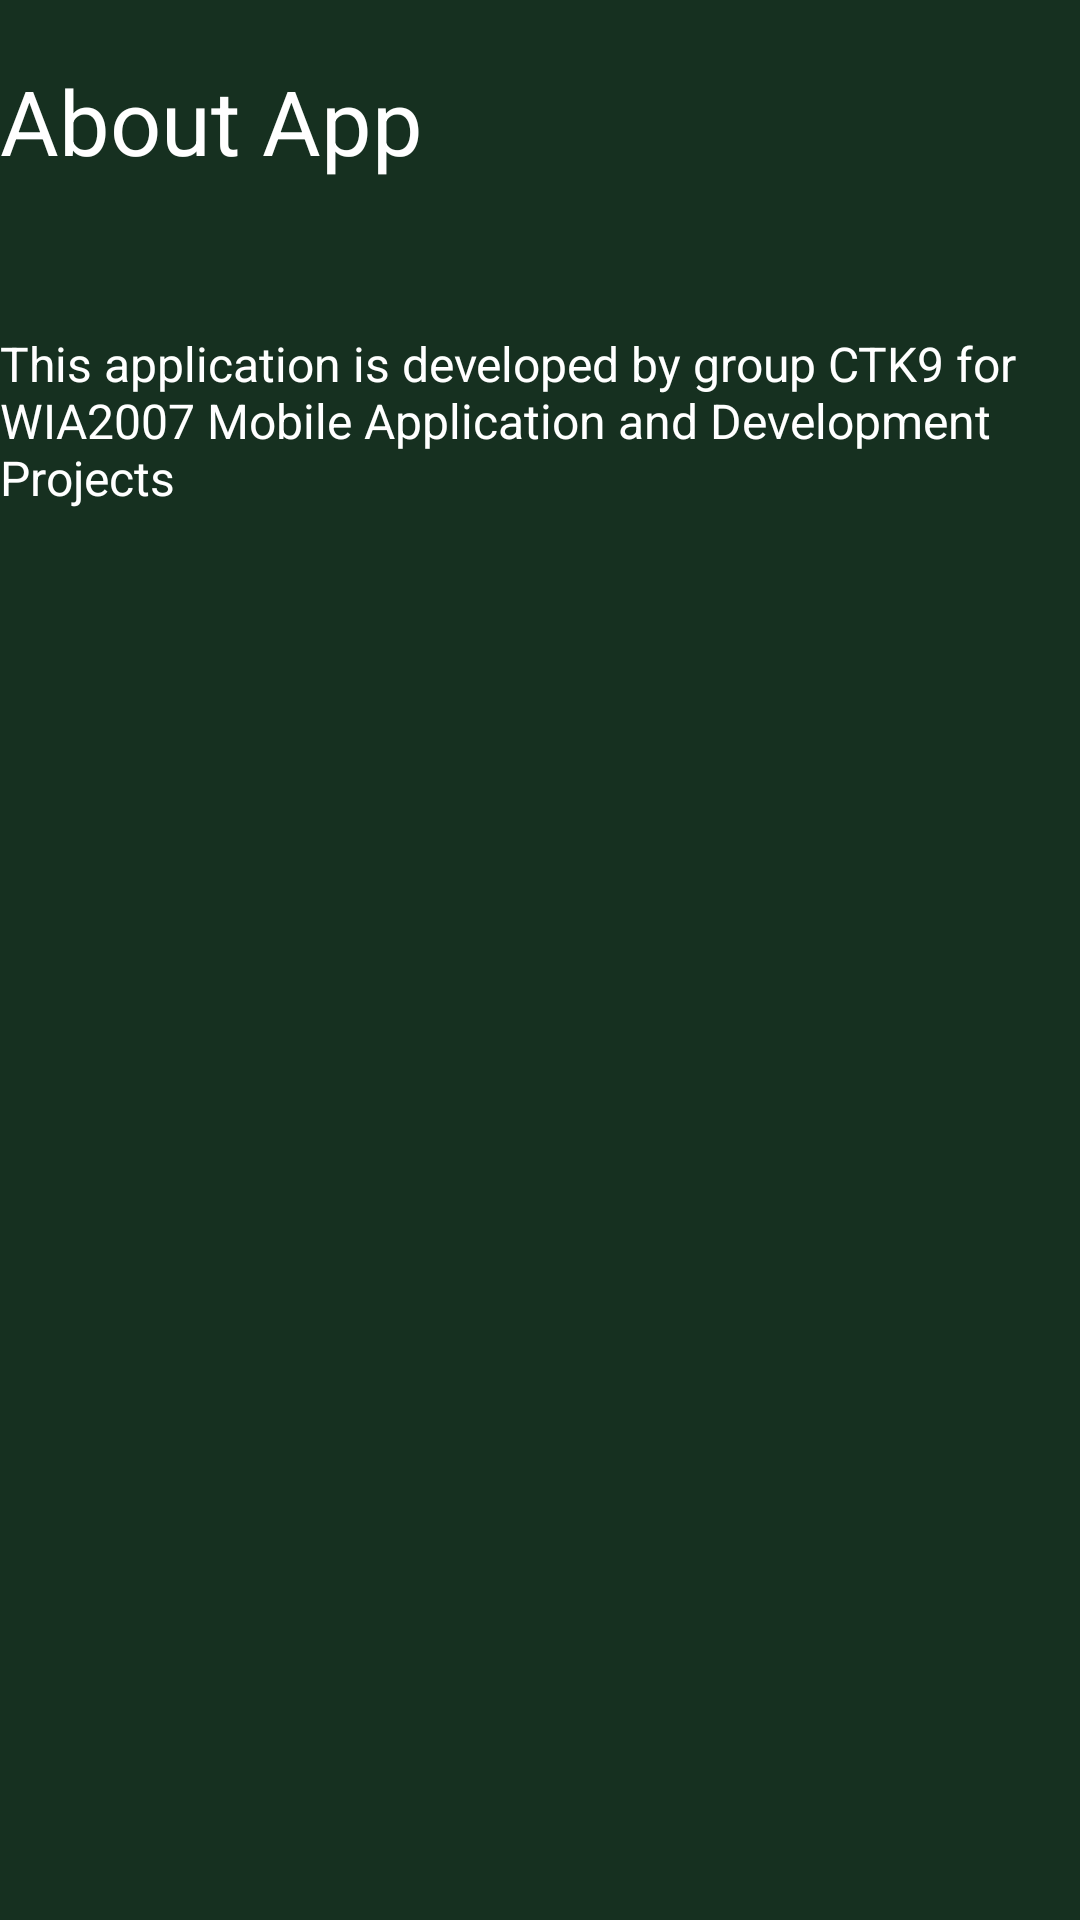

Layout XML and referenced resources for this Android screen:
<!-- AndroidManifest.xml: application theme Theme.MAD_ASSIGNMENT -->
<!-- res/layout/fragment_aboutapp.xml -->
<?xml version="1.0" encoding="utf-8"?>
<FrameLayout xmlns:android="http://schemas.android.com/apk/res/android"
xmlns:tools="http://schemas.android.com/tools"
android:layout_width="match_parent"
android:layout_height="match_parent"
tools:context=".HomePage.TCFragment"
android:background="@color/BGColor">

<LinearLayout
    android:layout_width="match_parent"
    android:layout_height="wrap_content"
    android:orientation="vertical">

<LinearLayout
    android:layout_width="match_parent"
    android:layout_height="20dp"/>

<TextView
    android:layout_width="match_parent"
    android:layout_height="wrap_content"
    android:text="About App"
    android:textSize="30sp"
    android:textColor="@color/white"/>

<LinearLayout
    android:layout_width="wrap_content"
    android:layout_height="50dp"/>

<ScrollView
    android:layout_width="match_parent"
    android:layout_height="match_parent">

    <TextView
        android:id="@+id/aboutappView"
        android:layout_width="match_parent"
        android:layout_height="wrap_content"
        android:text="@string/aboutapp"
        android:textSize="16sp"
        android:textColor="@color/white"/>
</ScrollView>
</LinearLayout>
</FrameLayout>
<!-- resources referenced by this layout -->
<resources>
  <color name="BGColor">#163020</color>
  <color name="white">#FFFFFFFF</color>
  <string name="aboutapp">
      This application is developed by group CTK9 for WIA2007 Mobile Application and Development Projects
      </string>
  <style name="Theme.MAD_ASSIGNMENT" parent="Base.Theme.MAD_ASSIGNMENT" />
  <style name="Base.Theme.MAD_ASSIGNMENT" parent="Theme.Material3.DayNight.NoActionBar">
          
          
      </style>
</resources>
